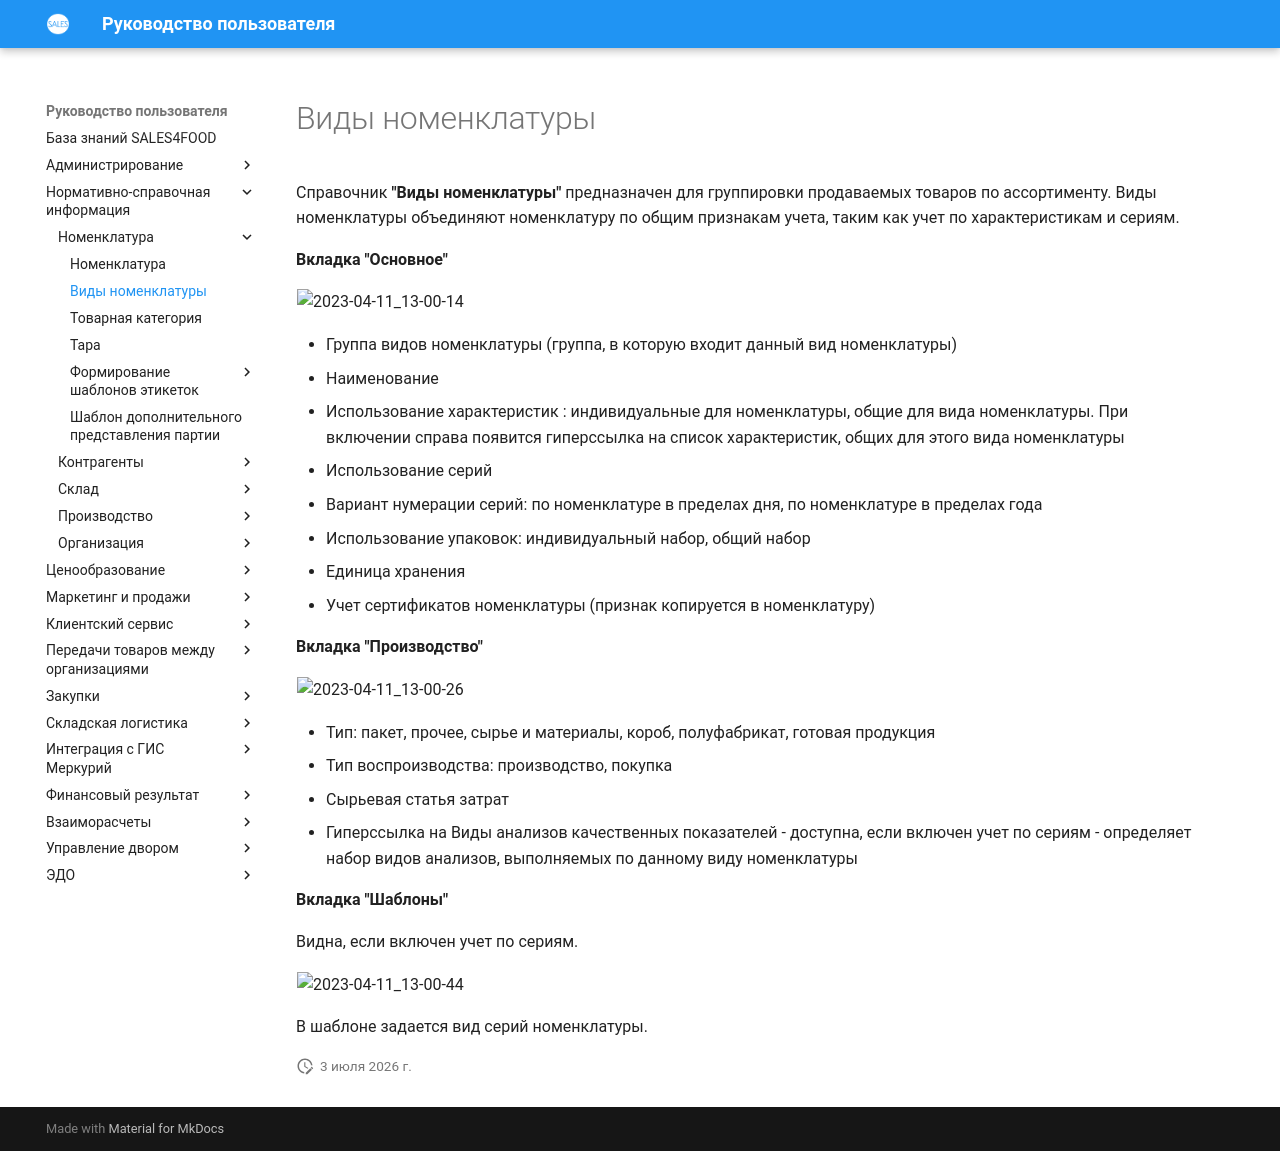

repository: Konstanta-it/sales4food · page: MasterData/Nomenclature/TypesOfNomenclature/KindOfNomenclature/index.html · generator: mkdocs

# Виды номенклатуры

Справочник **"Виды номенклатуры"** предназначен для группировки продаваемых товаров по ассортименту. Виды номенклатуры объединяют номенклатуру по общим признакам учета, таким как учет по характеристикам и сериям.

**Вкладка "Основное"**

![2023-04-11_13-00-14](KindOfNomenclature.assets/2023-04-11_13-00-14.png)

- Группа видов номенклатуры (группа, в которую входит данный вид номенклатуры)
- Наименование
- Использование характеристик : индивидуальные для номенклатуры, общие для вида номенклатуры. При включении справа появится гиперссылка на список характеристик, общих для этого вида номенклатуры
- Использование серий
- Вариант нумерации серий: по номенклатуре в пределах дня, по номенклатуре в пределах года
- Использование упаковок: индивидуальный набор, общий набор
- Единица хранения
- Учет сертификатов номенклатуры (признак копируется в номенклатуру)

**Вкладка "Производство"**

![2023-04-11_13-00-26](KindOfNomenclature.assets/2023-04-11_13-00-26.png)

- Тип: пакет, прочее, сырье и материалы, короб, полуфабрикат, готовая продукция
- Тип воспроизводства: производство, покупка
- Сырьевая статья затрат
- Гиперссылка на Виды анализов качественных показателей - доступна, если включен учет по сериям - определяет набор видов анализов, выполняемых по данному виду номенклатуры

**Вкладка "Шаблоны"**

Видна, если включен учет по сериям.

![2023-04-11_13-00-44](KindOfNomenclature.assets/2023-04-11_13-00-44.png)

В шаблоне задается вид серий номенклатуры.
